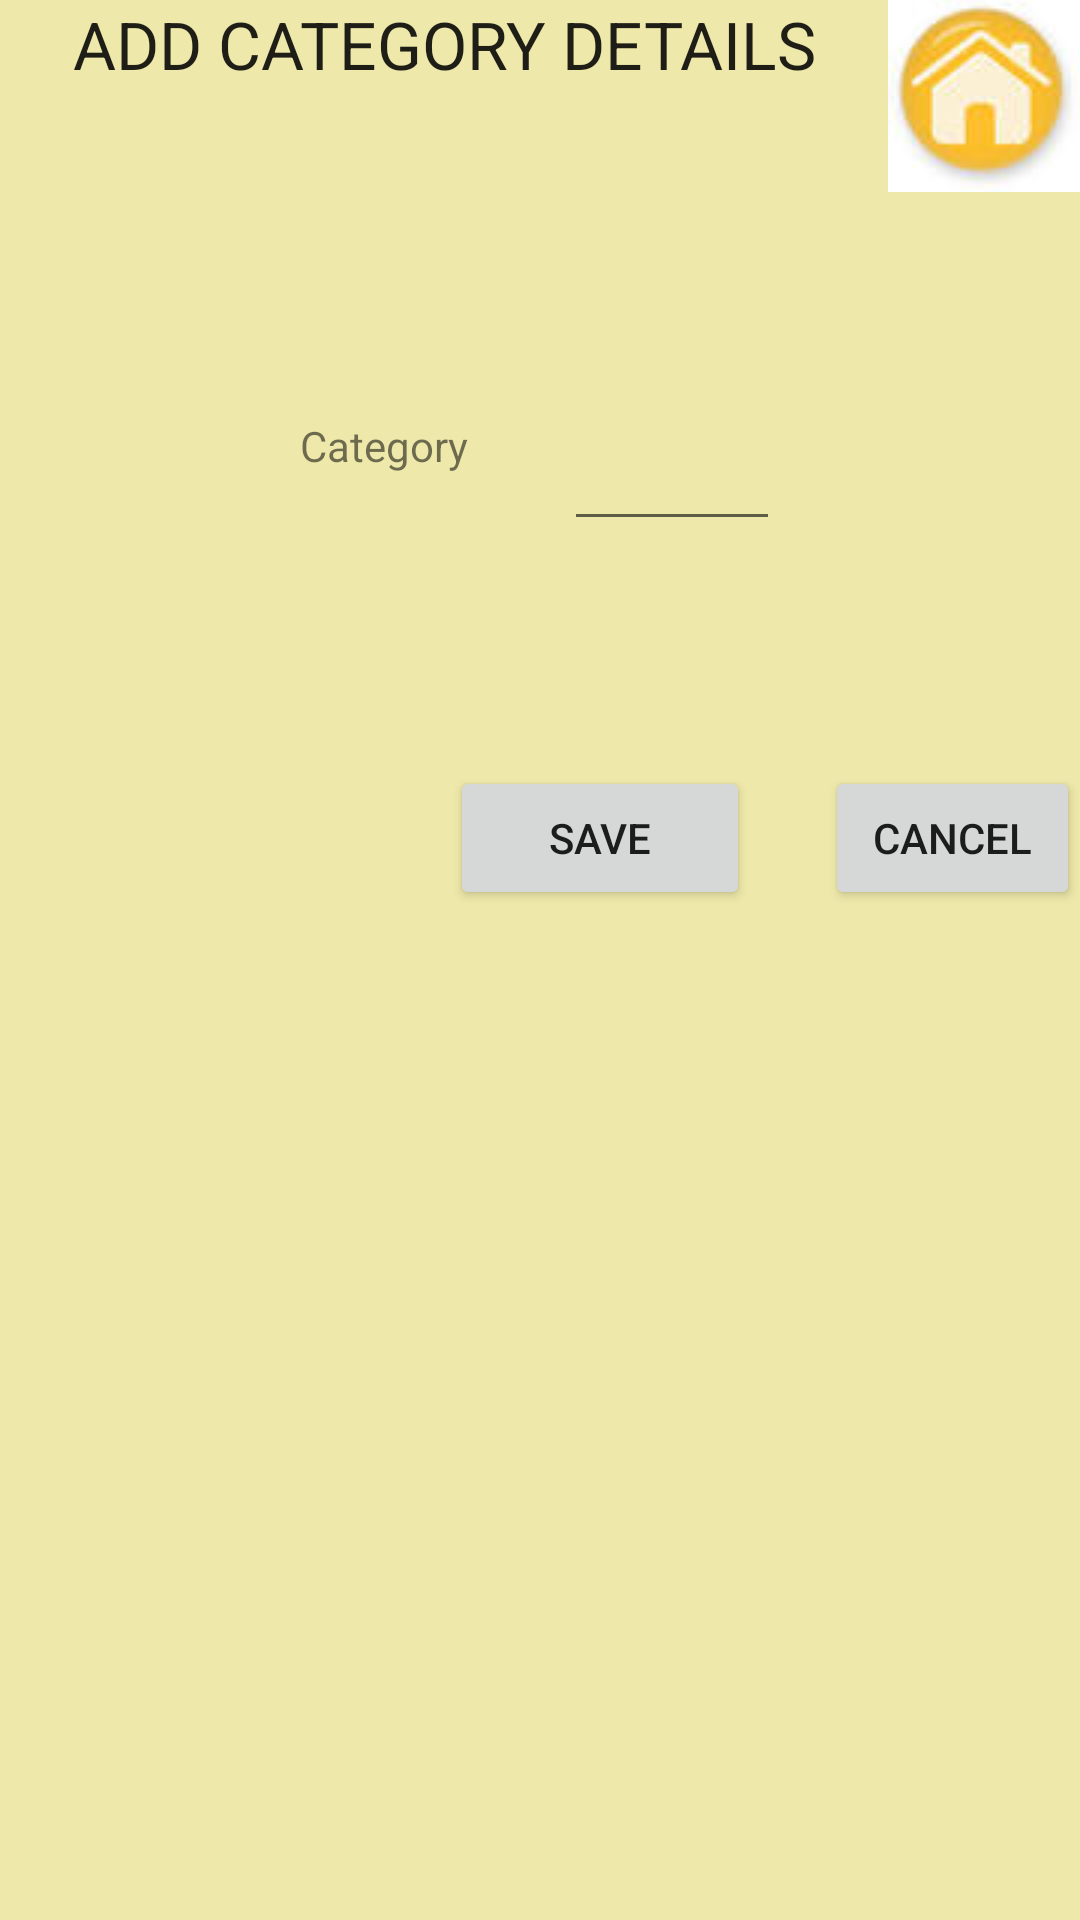

The Android layout XML behind this screen, and the referenced resources:
<!-- AndroidManifest.xml: application theme AppTheme -->
<!-- res/layout/activity_addcategorytype.xml -->
<?xml version="1.0" encoding="utf-8"?>
<RelativeLayout xmlns:android="http://schemas.android.com/apk/res/android"
    android:orientation="vertical" android:layout_width="match_parent"
    android:layout_height="match_parent"
    android:weightSum="1"
    android:id="@+id/AddCategory">


    <LinearLayout
        android:layout_width="match_parent"
        android:layout_height="wrap_content"
        android:id="@+id/layout1"
        android:layout_marginBottom="75dip">
    <TextView
        android:layout_width="wrap_content"
        android:layout_height="match_parent"
        android:layout_weight="0.95"
        android:layout_gravity="center_horizontal"
        android:gravity="center_horizontal"
        android:textAppearance="?android:attr/textAppearanceLarge"
        android:text="@string/label_addcategory"
        android:id="@+id/label_AddCategory" />

    <ImageButton
        android:layout_width="wrap_content"
        android:layout_height="wrap_content"
        android:src="@drawable/home_icon"
        android:layout_alignParentRight="true"
        android:id="@+id/buttonHome"
        android:background="@color/golden"/>

    </LinearLayout>
    <LinearLayout
        android:layout_width="match_parent"
        android:layout_height="wrap_content"
        android:id="@+id/layout2"
        android:layout_below="@+id/layout1">
    <TableLayout
        android:id="@+id/mainTable"
        android:layout_width="match_parent"
        android:layout_height="wrap_content"
        android:layout_below="@+id/buttonHome" >

        <TableRow>
            <EditText
                android:layout_width="wrap_content"
                android:layout_height="wrap_content"
                android:visibility="gone"
                android:id="@+id/hdnCategoryID"/>

            <TextView
                android:layout_width="wrap_content"
                android:layout_height="match_parent"
                android:text="@string/label_category"
                android:id="@+id/labelCategory"
                android:layout_weight="0.3"
                android:layout_marginLeft="100dip"/>
            <EditText
                android:layout_width="wrap_content"
                android:layout_height="wrap_content"
                android:id="@+id/txtCategory"
                android:inputType="text"
                android:layout_weight="0.7"
                android:layout_marginLeft="10dip"
                android:layout_marginRight="100dip"/>
        </TableRow>
    </TableLayout>
    </LinearLayout>

    <LinearLayout
        android:layout_width="match_parent"
        android:layout_height="wrap_content"
        android:id="@+id/layout3"
        android:layout_below="@+id/layout2"
        android:layout_marginTop="75dip">
    <Button
        android:layout_height="wrap_content"
        android:layout_width="wrap_content"
        android:width="100dip"
        android:text="@string/button_save"
        android:id="@+id/buttonSave"
        android:layout_gravity="center_horizontal"
        android:gravity="center"
        android:layout_marginLeft="150dip"/>

    <Button
        android:layout_height="wrap_content"
        android:layout_width="wrap_content"
        android:text="@string/button_cancel"
        android:id="@+id/buttonCancel"
        android:layout_gravity="center_horizontal"
        android:layout_toRightOf="@+id/buttonSave"
        android:width="100dip"
        android:layout_marginLeft="25dip"
        android:gravity="center"/>

    <Button
        android:layout_width="wrap_content"
        android:layout_height="wrap_content"
        android:text="@string/button_delete"
        android:id="@+id/buttonDelete"
        android:layout_toRightOf="@+id/buttonCancel"
        android:visibility="gone"
        android:width="100dip"
        android:layout_marginLeft="25dip"
        android:layout_gravity="center_horizontal"
        android:gravity="center"/>
    </LinearLayout>
</RelativeLayout>
<!-- resources referenced by this layout -->
<resources>
  <color name="golden">#EEE8AA</color>
  <!-- drawable home_icon: jpg bitmap (drawable, 1579 bytes) -->
  <string name="button_cancel">Cancel</string>
  <string name="button_delete">Delete</string>
  <string name="button_save">Save</string>
  <string name="label_addcategory">ADD CATEGORY DETAILS</string>
  <string name="label_category">Category</string>
  <style name="AppTheme" parent="Theme.AppCompat.Light.DarkActionBar">
          <item name="android:background">@color/golden</item>
          
      </style>
</resources>
